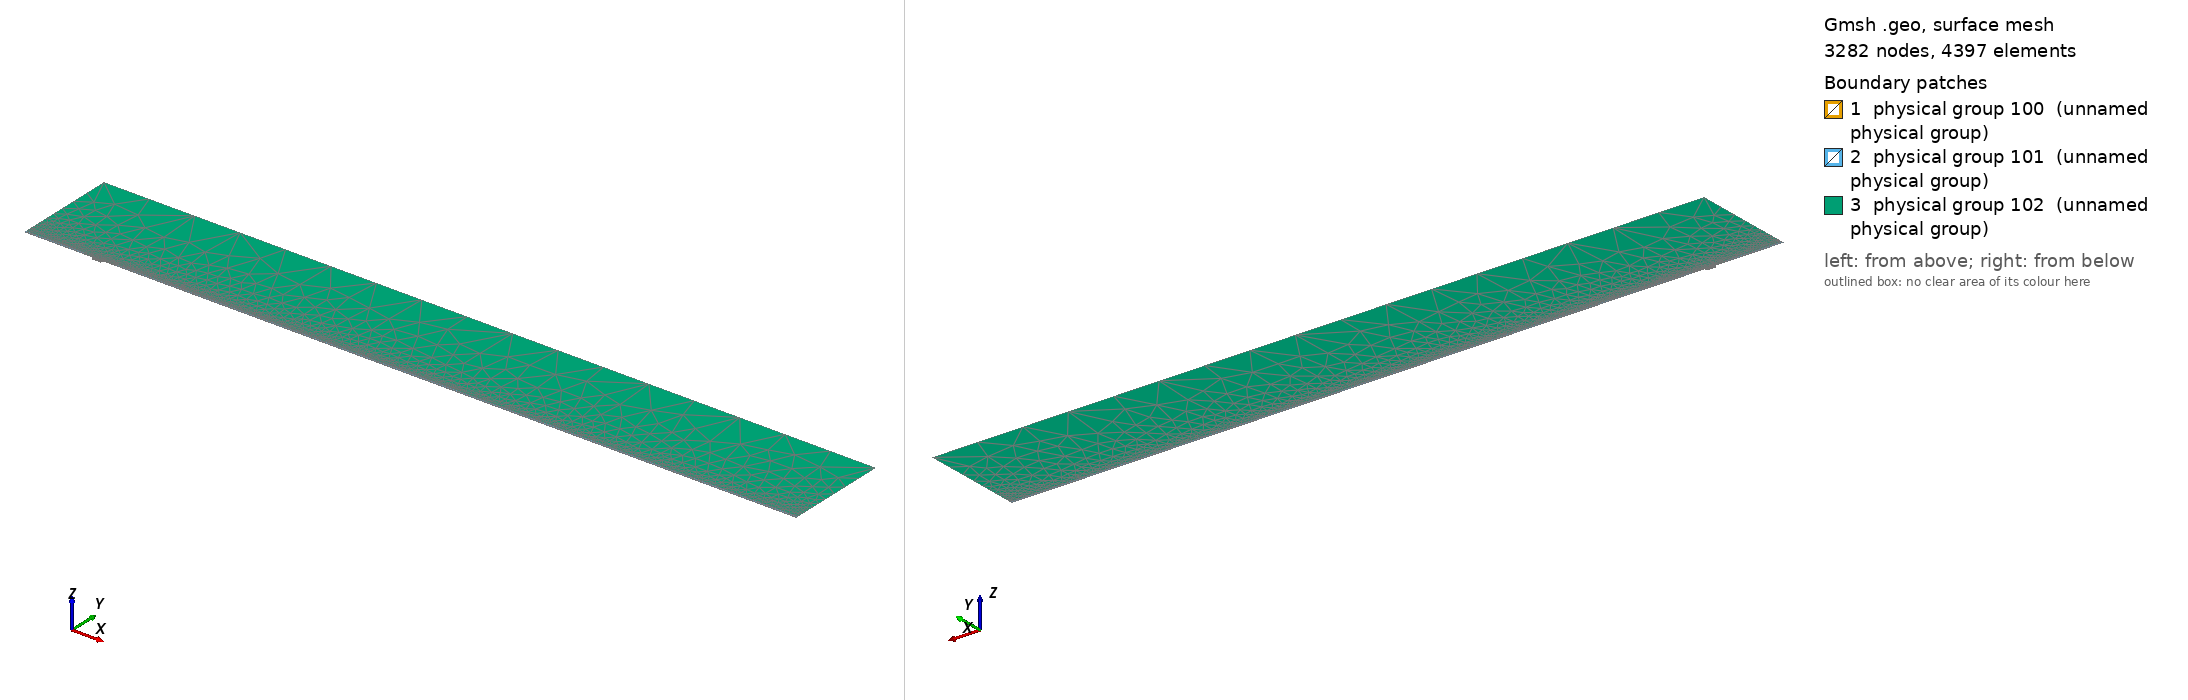

Gmsh geometry script, surface-meshed: 3282 nodes, 4397 surface elements. Boundary patches (legend numbers): 1 physical group 100 (unnamed physical group), 2 physical group 101 (unnamed physical group), 3 physical group 102 (unnamed physical group). Left view from above one corner, right view from below the opposite corner. Legend entries are the model's physical surfaces. The drawing asked Gmsh for element sizes between 1% and 20% of the model's largest extent; the script's own settings can give other sizes.

=== mesh.geo (drawn) ===
// Macro parameters
deltaStar = 1;
D = 4 * deltaStar; // depth of the gap 
W = 14 * deltaStar; // width of the gap
r = 16; // length of non-constant quads upstream and downstream of the gap
s = 8; // length of non-constant quads left and right inside the gap
BL = 0.25 * deltaStar; // height of the second layer of quad elements
BL_upper = 3.5 * deltaStar; // height of the third layer of quad elements
x0 = 100 * deltaStar; // x distance from inflow to gap
lengthOutflow = 1000 * deltaStar; // length after the gap
x3 = W + lengthOutflow; // last point of the domain
height = 150 * deltaStar; // height of the triangular region
triagHeightRegion_inflow = height - BL - BL_upper; // height of the triangular region

// Micro parameters
dx = 0.1; // dx of square elements near the leading and trailing edge of the gap (most resolution-demanding points in the domain)
dy = 1.25 * dx; 
size_triag_v_top = 64; // size of the elements in the upper triangular region

// All the value below are between 0 and 1. =1  means the elements are all equal in size. Avoid using values very close to 1, because we dividing by log(p) in the formula.
dy_in_v_right = 1.5; // heighest quad in the upper layer of quads, in the right part of the gap
dy_in_v_left = 1.75; // heighest quad in the upper layer of quads, in the left part of the gap

// fit (check the file scripts/fit_gmsh.py for more details)
p_in_v_left = 1.0335663036230878 - 1.0234149444433507/(W - 0.8098798097181781)^0.5991729377115732; // densitiy concentration of elements inside the gap, vertically, near the left wall.
p_in_v_right = 1.008073572191136 - 1.1471875292840257/(W - 1.2941255994826328)^0.7890392764815325; // densitiy concentration of elements inside the gap, vertically, near the right wall.
p_in_h_bottom = 0.9; // densitiy concentration of elements inside the gap, horizontally. 
p_in_h_top = 0.9; // densitiy concentration of elements inside the gap, horizontally. 

p_out_h = 0.5; // densitiy concentration of elements outside the gap, horizontally.
p_out_h_upper = 0.5; // densitiy concentration of elements outside the gap, horizontally on the upper layer of quads
p_out_v_inflow_dense = 0.8; // densitiy concentration of elements outside the gap, vertically, near the inflow and the gap
p_out_v_inflow_sparse = 0.99; // densitiy concentration of elements outside the gap, vertically, near the inflow and far from the gap
p_out_v_outflow_dense = 0.9; // densitiy concentration of elements outside the gap, vertically, near the outflow and the gap
p_out_v_outflow_sparse = 0.995; // densitiy concentration of elements outside the gap, vertically, near the outflow and far from the gap
p_triag_h_inflow = 0.8; // densitiy concentration of elements in the triangular region of the domain, horizontally.
p_triag_h_outflow = p_triag_h_inflow; // densitiy concentration of elements in the triangular region of the domain, horizontally.

enlarge_triag_inflow = 1.1; // heigher the value, larger the elements in the triangular region near the inflow
enlarge_triag_outflow = 1.1; // heigher the value, larger the elements in the triangular region near the outflow

// Automated parameters 
a_in_v_right = dx / (W / 2);
a_in_v_left = dx / (W / 2);
a_in_h_bottom = dy / (D / 2);
a_in_h_top = dx / (D / 2);
a_out_h = dx / BL;
a_out_v_inflow_dense = dx / r;
a_out_v_outflow_dense = dx / r;

// for the derivation of the formula, see file 20250123_gmshFormula.md in the docs folder
N_in_v_right = Ceil( Log (a_in_v_right / (1 - p_in_v_right + a_in_v_right * p_in_v_right)) / Log(p_in_v_right) );
N_in_v_left = Ceil( Log (a_in_v_left / (1 - p_in_v_left + a_in_v_left * p_in_v_left)) / Log(p_in_v_left) );
N_in_h_bottom = Ceil( Log (a_in_h_bottom / (1 - p_in_h_bottom + a_in_h_bottom * p_in_h_bottom)) / Log(p_in_h_bottom) );
N_in_h_top = Ceil( Log (a_in_h_top / (1 - p_in_h_top + a_in_h_top * p_in_h_top)) / Log(p_in_h_top) );
N_out_h = Ceil( Log (a_out_h / (1 - p_out_h + a_out_h * p_out_h)) / Log(p_out_h) ) + 1; // + 1 is to correct the fact that the distance is too small to properly approximate the dx length
N_out_v_inflow_dense = Ceil( Log (a_out_v_inflow_dense / (1 - p_out_v_inflow_dense + a_out_v_inflow_dense * p_out_v_inflow_dense)) / Log(p_out_v_inflow_dense) );
N_out_v_outflow_dense = Ceil( Log (a_out_v_outflow_dense / (1 - p_out_v_outflow_dense + a_out_v_outflow_dense * p_out_v_outflow_dense)) / Log(p_out_v_outflow_dense) );

p_for_a_out_v_inflow_sparse_computation = p_out_v_inflow_dense;
p_for_a_out_v_outflow_sparse_computation = (p_out_v_outflow_dense + p_out_v_outflow_dense) / 2;
a_out_v_inflow_sparse = r / (x0 - r) * (1 - p_for_a_out_v_inflow_sparse_computation) / (1 - p_for_a_out_v_inflow_sparse_computation^(N_out_v_inflow_dense + 1));
a_out_v_outflow_sparse = r / (lengthOutflow - r) * (1 - p_for_a_out_v_outflow_sparse_computation) / (1 - p_for_a_out_v_outflow_sparse_computation^(N_out_v_outflow_dense + 1));

N_out_v_inflow_sparse = Ceil( Log(a_out_v_inflow_sparse / (1 - p_out_v_inflow_sparse + a_out_v_inflow_sparse * p_out_v_inflow_sparse)) / Log(p_out_v_inflow_sparse) );
N_out_v_outflow_sparse = Ceil( Log(a_out_v_outflow_sparse / (1 - p_out_v_outflow_sparse + a_out_v_outflow_sparse * p_out_v_outflow_sparse)) / Log(p_out_v_outflow_sparse) );


// second layer of quads
a_out_h_upper = (BL) / (BL_upper) * (1 - p_out_h) / (1 - p_out_h^(N_out_h + 1));
N_out_h_upper = Ceil( Log(a_out_h_upper / (1 - p_out_h_upper + a_out_h_upper * p_out_h_upper)) / Log(p_out_h_upper) );

// ---------------------------
// for triangular region
// ---------------------------
a_triag_h_inflow = (BL_upper) / (triagHeightRegion_inflow) * (1 - p_out_h_upper) / (1 - p_out_h_upper^(N_out_h_upper + 1));
a_triag_h_outflow = a_triag_h_inflow;
N_triag_v_top = Ceil( (x3 + x0) / size_triag_v_top ); // we assume p_triag_v = 1, otherwise the formula is different
N_triag_h_inflow = Ceil( Log(a_triag_h_inflow / (1 - p_triag_h_inflow + a_triag_h_inflow * p_triag_h_inflow)) / Log(p_triag_h_inflow) );
N_triag_h_outflow = Ceil( Log(a_triag_h_outflow / (1 - p_triag_h_outflow + a_triag_h_outflow * p_triag_h_outflow)) / Log(p_triag_h_outflow) );
N_triag_h_inflow = Ceil( N_triag_h_inflow / enlarge_triag_inflow );
N_triag_h_outflow = Ceil( N_triag_h_outflow / enlarge_triag_outflow );

Point(1) = {-x0, 0, 0};
Point(2) = {0,0,0};
Point(3) = {0,-D,0};
Point(4) = {W,-D,0};
Point(5) = {W,0,0};
Point(6) = {x3,0,0};
Point(8) = {x3,height,0};
Point(7) = {x3,BL,0};
Point(9) = {-x0,height,0};
Point(10) = {-x0,BL,0};
Point(11) = {0,BL,0};
Point(12) = {W,BL,0};
Point(13) = {W/2,0,0};
Point(14) = {W/2,BL,0};
Point(15) = {0,-D/2,0};
Point(16) = {W/2,-D,0};
Point(17) = {W,-D/2,0};
Point(18) = {-r,0,0};
Point(19) = {-r,BL,0};
Point(20) = {W + r,0,0};
Point(21) = {W + r,BL,0};
Point(22) = {-x0,BL+BL_upper,0};
Point(23) = {-r,BL+BL_upper,0};
Point(24) = {W + r,BL+BL_upper,0};
Point(25) = {x3,BL+BL_upper,0};

Line(1) = {1,18};
Line(2) = {2,15};
Line(3) = {3,16};
Line(4) = {4,17};
Line(5) = {5,20};
Line(6) = {6,7};
Line(7) = {7,25};
Line(8) = {8,9};
Line(9) = {9,22};
Line(10) = {10,19};
Line(11) = {10,1};
Line(12) = {11,14};
Line(13) = {12,21};
Line(14) = {2,13};
Line(15) = {15,3};
Line(16) = {16,4};
Line(17) = {17,5};
Line(18) = {13,5};
Line(19) = {14,12};
Line(20) = {18,2};
Line(21) = {20,6};
Line(22) = {21,7};
Line(23) = {19,11};
Line(24) = {22,10};
Line(25) = {25,8};
Line(26) = {25,24};
Line(27) = {22,23};
Line(28) = {23,19};
Line(29) = {24,21};

// outer quads
Curve Loop(1) = {5, 21, 6, -22, -13, -19, -12, -23, -10, 11, 1, 20, 14, 18};
Plane Surface(1) = {1};

// inside gap
Curve Loop(2) = {2, 15, 3, 16, 4, 17, -18, -14};
Plane Surface(2) = {2};

// triangular region
Curve Loop(3) = {23, 12, 19, 13, -29, -26, 25, 8, 9, 27, 28};
Plane Surface(3) = {3};

// 3rd layer of quads
Curve Loop(4) = {-24, 27, 28,-10};
Curve Loop(5) = {-29, -26, -7, -22};

Plane Surface(4) = {4};
Plane Surface(5) = {5};


// This defines the surfaces that will be meshed with quad elements
Transfinite Surface {1} = {1, 6, 7, 10};
Transfinite Surface {2} = {3, 4, 5, 2}; // number '2' must match the number '2' of plane surface
Transfinite Surface {4} = {19, 23, 22, 10};
Transfinite Surface {5} = {7, 25, 24, 21};

Transfinite Curve {18, 16, 19} = N_in_v_right Using Progression p_in_v_right;
Transfinite Curve {-14, -3, -12} = N_in_v_left Using Progression p_in_v_left;

Transfinite Curve {15, -4} = N_in_h_bottom Using Progression p_in_h_bottom;
Transfinite Curve {-2, 17} = N_in_h_top Using Progression p_in_h_top;


Transfinite Curve {11, -6} = N_out_h Using Progression p_out_h;
Transfinite Curve {24, 28, 29, -7} = N_out_h_upper Using Progression p_out_h_upper;
Transfinite Curve {10, 1, 27} = N_out_v_inflow_sparse Using Progression p_out_v_inflow_sparse;
Transfinite Curve {20, 23} = N_out_v_inflow_dense Using Progression p_out_v_inflow_dense;
Transfinite Curve {-21, -22, 26} = N_out_v_outflow_sparse Using Progression p_out_v_outflow_sparse;
Transfinite Curve {-5, -13} = N_out_v_outflow_dense Using Progression p_out_v_outflow_dense;

Recombine Surface {1, 2, 4, 5};

// for triangluar region
Transfinite Curve {8} = N_triag_v_top Using Progression 1;
Transfinite Curve {-25} = N_triag_h_outflow Using Progression p_triag_h_outflow;
Transfinite Curve {9} = N_triag_h_inflow Using Progression p_triag_h_inflow;


// defining boundary
Physical Curve(1) = {9,24,11}; // inlet
Physical Curve(2) = {7,25,6}; // outlet
Physical Curve(3) = {8}; // top
Physical Curve(4) = {1, 20, 2, 15, 3, 16, 4, 17, 5, 21}; // wall


Physical Surface(100) = {1};
Physical Surface(101) = {2, 4, 5};
Physical Surface(102) = {3};
